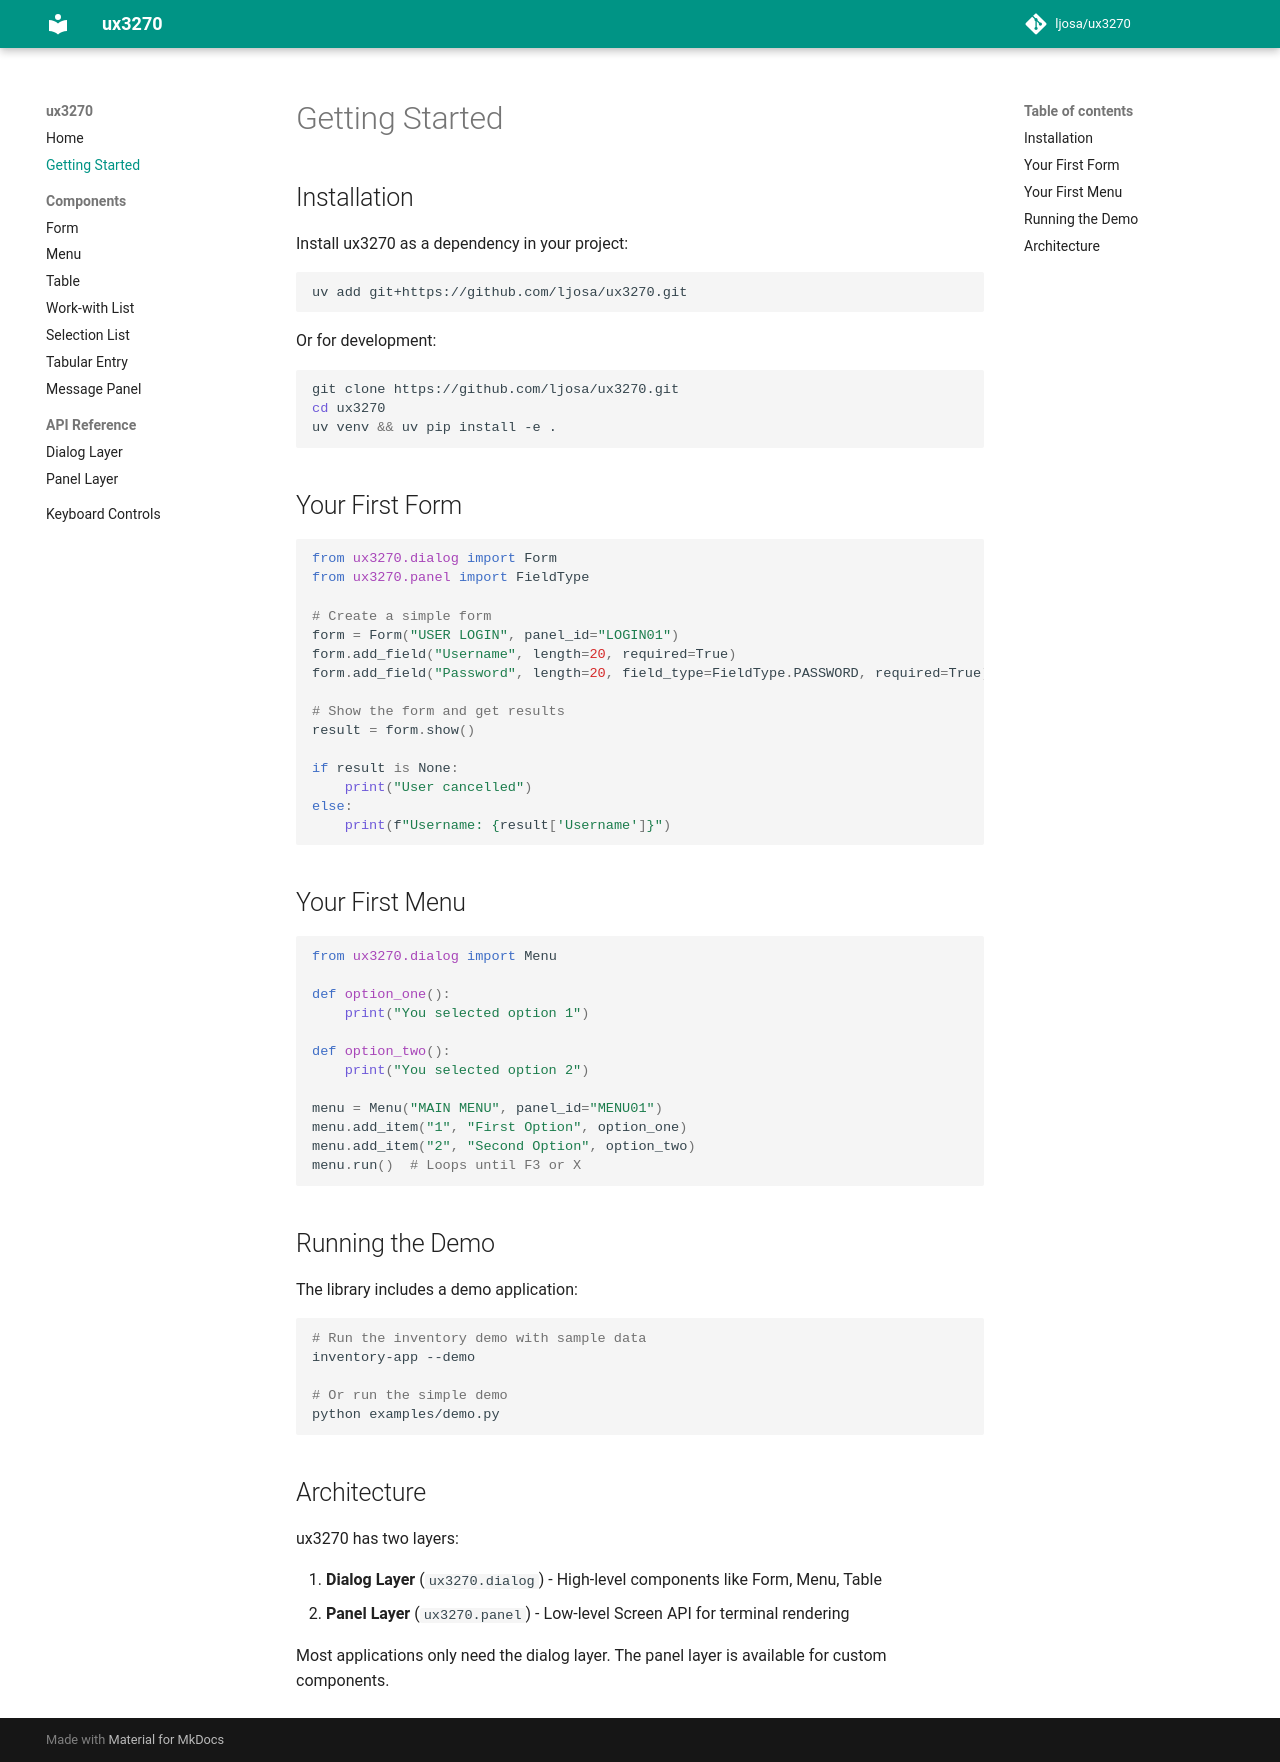

repository: ljosa/ux3270 · page: 1.1.0/getting-started/index.html · generator: mkdocs

# Getting Started

## Installation

Install ux3270 as a dependency in your project:

```bash
uv add git+https://github.com/ljosa/ux3270.git
```

Or for development:

```bash
git clone https://github.com/ljosa/ux3270.git
cd ux3270
uv venv && uv pip install -e .
```

## Your First Form

```python
from ux3270.dialog import Form
from ux3270.panel import FieldType

# Create a simple form
form = Form("USER LOGIN", panel_id="LOGIN01")
form.add_field("Username", length=20, required=True)
form.add_field("Password", length=20, field_type=FieldType.PASSWORD, required=True)

# Show the form and get results
result = form.show()

if result is None:
    print("User cancelled")
else:
    print(f"Username: {result['Username']}")
```

## Your First Menu

```python
from ux3270.dialog import Menu

def option_one():
    print("You selected option 1")

def option_two():
    print("You selected option 2")

menu = Menu("MAIN MENU", panel_id="MENU01")
menu.add_item("1", "First Option", option_one)
menu.add_item("2", "Second Option", option_two)
menu.run()  # Loops until F3 or X
```

## Running the Demo

The library includes a demo application:

```bash
# Run the inventory demo with sample data
inventory-app --demo

# Or run the simple demo
python examples/demo.py
```

## Architecture

ux3270 has two layers:

1. **Dialog Layer** (`ux3270.dialog`) - High-level components like Form, Menu, Table
2. **Panel Layer** (`ux3270.panel`) - Low-level Screen API for terminal rendering

Most applications only need the dialog layer. The panel layer is available for custom components.
